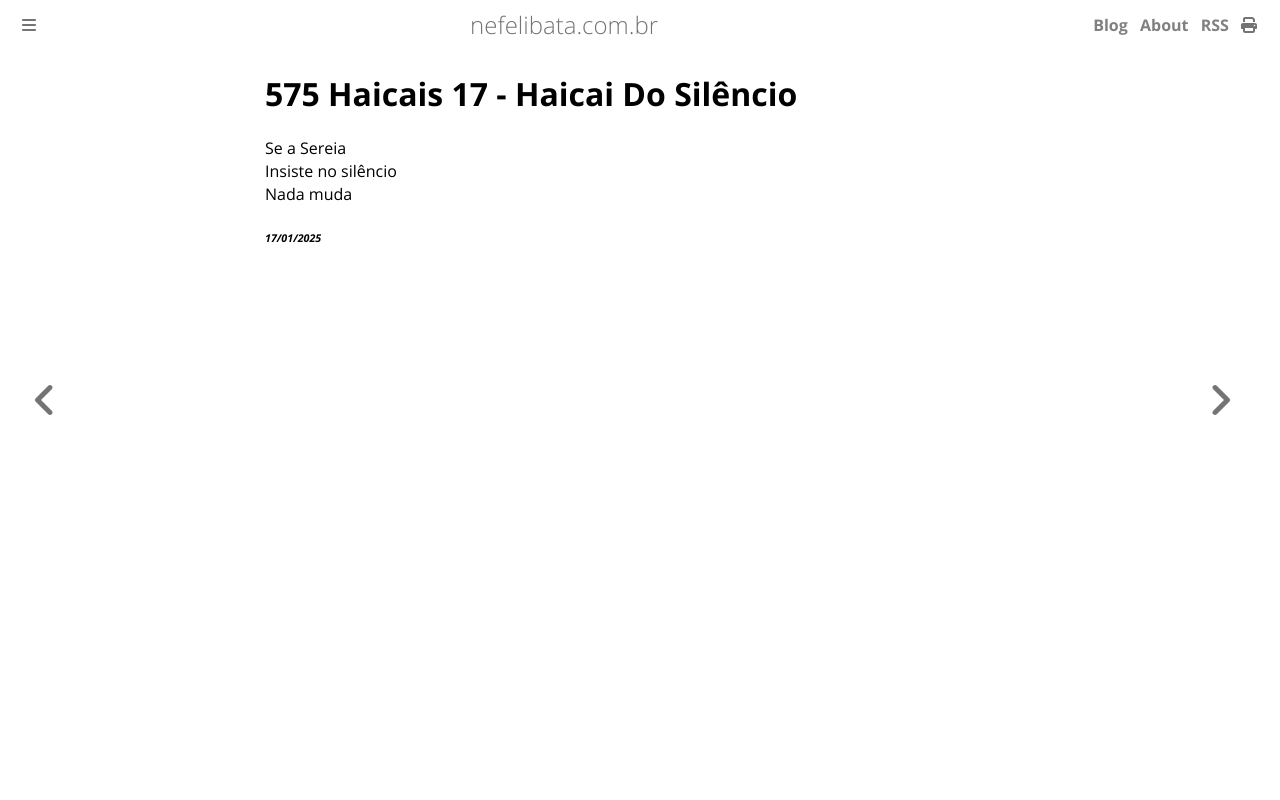

repository: ameopoema/nefelibata · page: 2025-01-17-Haicai_Do_Silêncio.html · generator: mdbook

# 575 Haicais 17 - Haicai Do Silêncio  
Se a Sereia  
Insiste no silêncio  
Nada muda  


###### *17/01/2025*  
&nbsp;<br>
&nbsp;<br>
&nbsp;<br>
&nbsp;<br>
&nbsp;<br>
